Run: headless pygame with SDL's dummy video driver; simulated clock (each Clock.tick advances the game by its frame time, no real sleeping); random seed 0; keys injected as events and as key.get_pressed() state; no mouse input.
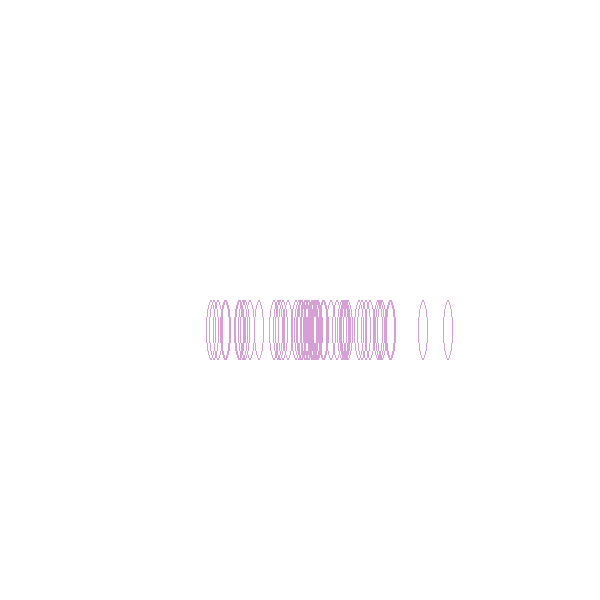
Frame 1 of 4 · flips 1–60 · no input
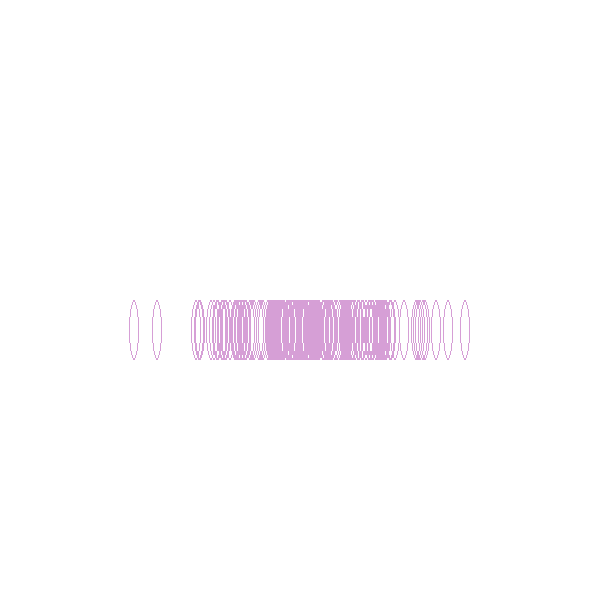
Frame 2 of 4 · flips 61–180 · tapped SPACE, RETURN · held RIGHT (→), D
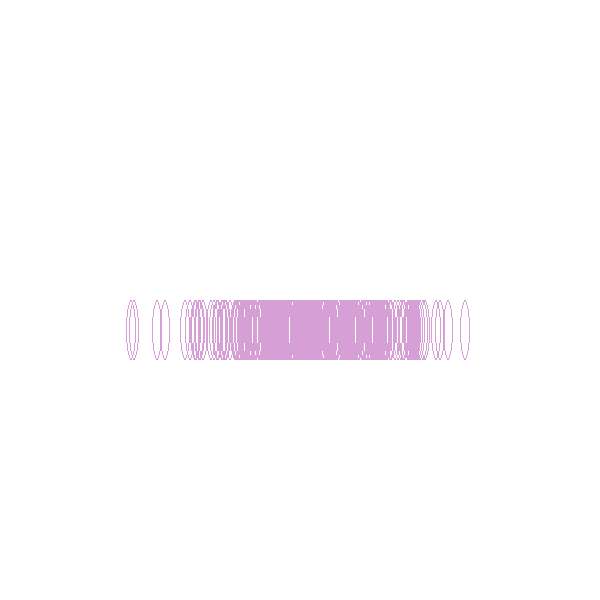
Frame 3 of 4 · flips 181–300 · held DOWN (↓), S
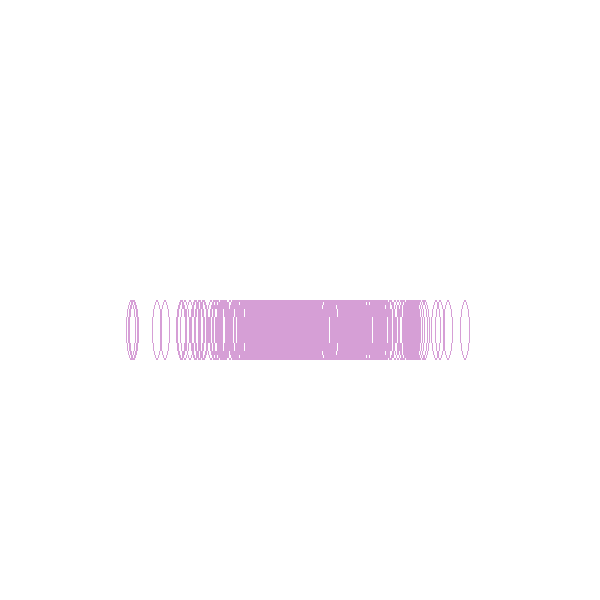
Frame 4 of 4 · flips 301–420 · held LEFT (←), A, UP (↑), W

The pygame program that drew these frames:

import random

import pygame


BLACK = (0, 0, 0)
PURPLE = (214, 159, 214, 10)
WHITE = (255, 255, 255)

RADIUS = 5

WIDTH = 600
HEIGHT = 600
FRAME_RATE = 30


def draw(screen):
     mean = WIDTH / 2
     std_dev = 60

     x = int(random.gauss(mean, std_dev))
     rect = (x, mean, 10, 60)
     pygame.draw.ellipse(screen, PURPLE, rect, 1)


def init_game():
    pygame.init()
    screen = pygame.display.set_mode([WIDTH, HEIGHT])

    return screen


if __name__ == '__main__':
    random.seed(1)
    screen = init_game()
    clock = pygame.time.Clock()

    running = True

    screen.fill(WHITE)
    while running:
        # did the user click the window close button?
        for event in pygame.event.get():
            if event.type == pygame.QUIT:
                running = False

        draw(screen)
        pygame.display.flip()
        clock.tick(FRAME_RATE)

    pygame.quit()
